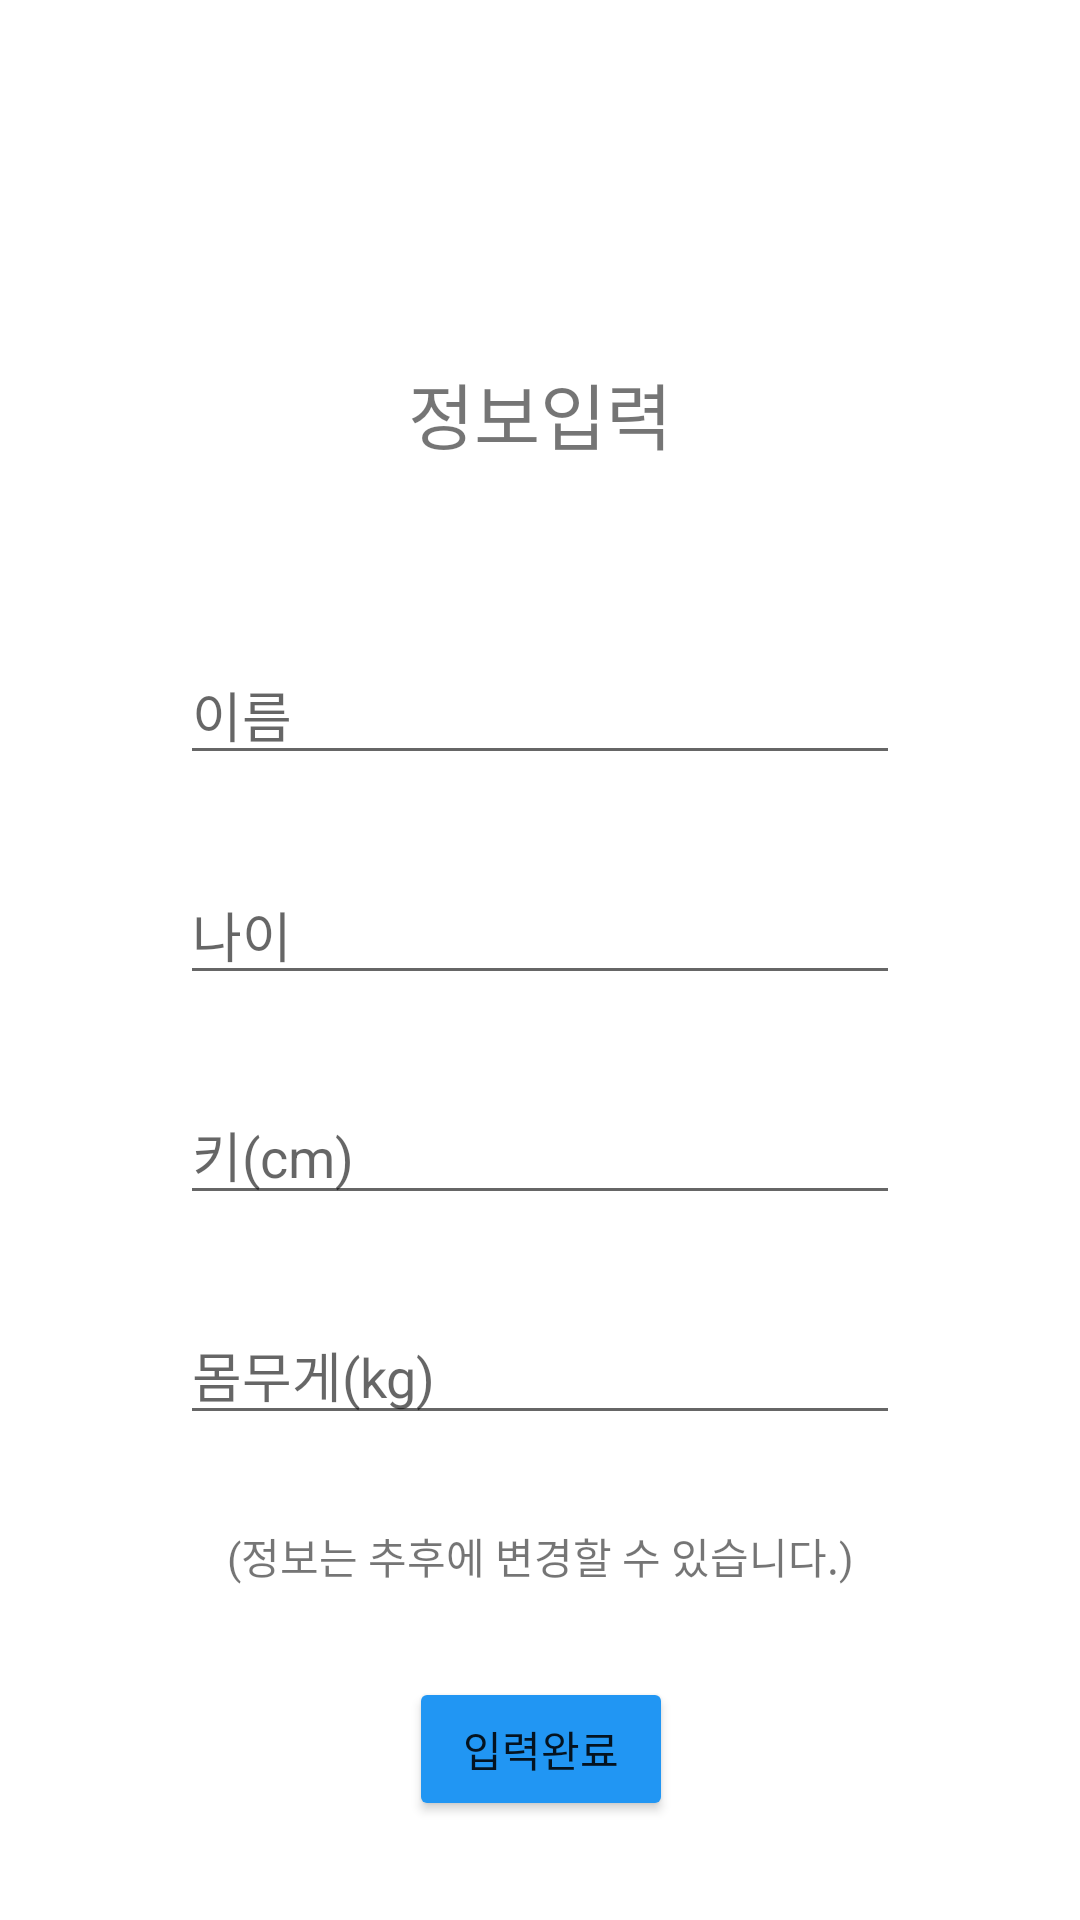

Layout XML and referenced resources for this Android screen:
<!-- AndroidManifest.xml: application theme Theme.HealthReport -->
<!-- res/layout/activity_put_profile.xml -->
<?xml version="1.0" encoding="utf-8"?>
<ScrollView xmlns:app="http://schemas.android.com/apk/res-auto"
    xmlns:tools="http://schemas.android.com/tools"
    android:layout_width="match_parent"
    android:layout_height="wrap_content"
    xmlns:android="http://schemas.android.com/apk/res/android" >
<androidx.constraintlayout.widget.ConstraintLayout
    android:layout_width="match_parent"
    android:layout_height="match_parent"
    tools:context=".PutProfileActivity"
    tools:ignore="TouchTargetSizeCheck">

    <Button
        android:id="@+id/button_input"
        android:layout_width="wrap_content"
        android:layout_height="wrap_content"
        android:layout_marginTop="30dp"
        android:backgroundTint="#2196F3"
        android:text="입력완료"
        app:iconTint="#2196F3"
        app:layout_constraintBottom_toBottomOf="parent"
        app:layout_constraintEnd_toEndOf="@+id/textView12"
        app:layout_constraintStart_toStartOf="@+id/textView12"
        app:layout_constraintTop_toBottomOf="@+id/textView12"
        app:layout_constraintVertical_bias="0.3"
        tools:ignore="HardcodedText" />

    <EditText
        android:id="@+id/editTextNumberDecimal_inputWeight"
        android:layout_width="0dp"
        android:layout_height="wrap_content"
        android:layout_marginTop="30dp"
        android:ems="10"
        android:hint="몸무게(kg)"
        android:inputType="number"
        android:maxLength="3"
        app:layout_constraintEnd_toEndOf="@+id/editTextNumberDecimal_inputHeight"
        app:layout_constraintStart_toStartOf="@+id/editTextNumberDecimal_inputHeight"
        app:layout_constraintTop_toBottomOf="@+id/editTextNumberDecimal_inputHeight" />

    <EditText
        android:id="@+id/editTextNumberDecimal_inputAge"
        android:layout_width="0dp"
        android:layout_height="wrap_content"
        android:layout_marginTop="30dp"
        android:ems="10"
        android:hint="나이"
        android:inputType="number"
        android:maxLength="3"
        app:layout_constraintEnd_toEndOf="@+id/editTextText_name"
        app:layout_constraintHorizontal_bias="0.0"
        app:layout_constraintStart_toStartOf="@+id/editTextText_name"
        app:layout_constraintTop_toBottomOf="@+id/editTextText_name" />

    <EditText
        android:id="@+id/editTextNumberDecimal_inputHeight"
        android:layout_width="0dp"
        android:layout_height="wrap_content"
        android:layout_marginTop="30dp"
        android:ems="10"
        android:hint="키(cm)"
        android:inputType="number"
        android:maxLength="3"
        app:layout_constraintEnd_toEndOf="@+id/editTextNumberDecimal_inputAge"
        app:layout_constraintStart_toStartOf="@+id/editTextNumberDecimal_inputAge"
        app:layout_constraintTop_toBottomOf="@+id/editTextNumberDecimal_inputAge" />

    <EditText
        android:id="@+id/editTextText_name"
        android:layout_width="0dp"
        android:layout_height="wrap_content"
        android:layout_marginStart="60dp"
        android:layout_marginTop="60dp"
        android:layout_marginEnd="60dp"
        android:ems="10"
        android:hint="이름"
        android:inputType="textPersonName"
        app:layout_constraintEnd_toEndOf="parent"
        app:layout_constraintStart_toStartOf="parent"
        app:layout_constraintTop_toBottomOf="@+id/textView11" />

    <TextView
        android:id="@+id/textView11"
        android:layout_width="wrap_content"
        android:layout_height="wrap_content"
        android:layout_marginTop="120dp"
        android:text="정보입력"
        android:textSize="24sp"
        app:layout_constraintEnd_toEndOf="parent"
        app:layout_constraintStart_toStartOf="parent"
        app:layout_constraintTop_toTopOf="parent" />

    <TextView
        android:id="@+id/textView12"
        android:layout_width="wrap_content"
        android:layout_height="wrap_content"
        android:layout_marginTop="30dp"
        android:text="(정보는 추후에 변경할 수 있습니다.)"
        app:layout_constraintEnd_toEndOf="@+id/editTextNumberDecimal_inputWeight"
        app:layout_constraintStart_toStartOf="@+id/editTextNumberDecimal_inputWeight"
        app:layout_constraintTop_toBottomOf="@+id/editTextNumberDecimal_inputWeight" />

</androidx.constraintlayout.widget.ConstraintLayout>
</ScrollView>
<!-- resources referenced by this layout -->
<resources>
  <style name="Theme.HealthReport" parent="Theme.MaterialComponents.DayNight.DarkActionBar">
          
          <item name="colorPrimary">#42A5F5</item>
          <item name="colorPrimaryVariant">@color/purple_700</item>
          <item name="colorOnPrimary">@color/white</item>
          
          <item name="colorSecondary">@color/teal_200</item>
          <item name="colorSecondaryVariant">@color/teal_700</item>
          <item name="colorOnSecondary">@color/black</item>
          
          <item name="android:statusBarColor">#42A5F5</item>
          
      </style>
  <!-- not gathered from this repository: default colours our renderer supplied (Android Studio template values) -->
  <color name="purple_700">#FF3700B3</color>
  <color name="teal_200">#FF03DAC5</color>
  <color name="teal_700">#FF018786</color>
  <color name="black">#FF000000</color>
  <color name="white">#FFFFFFFF</color>
</resources>
